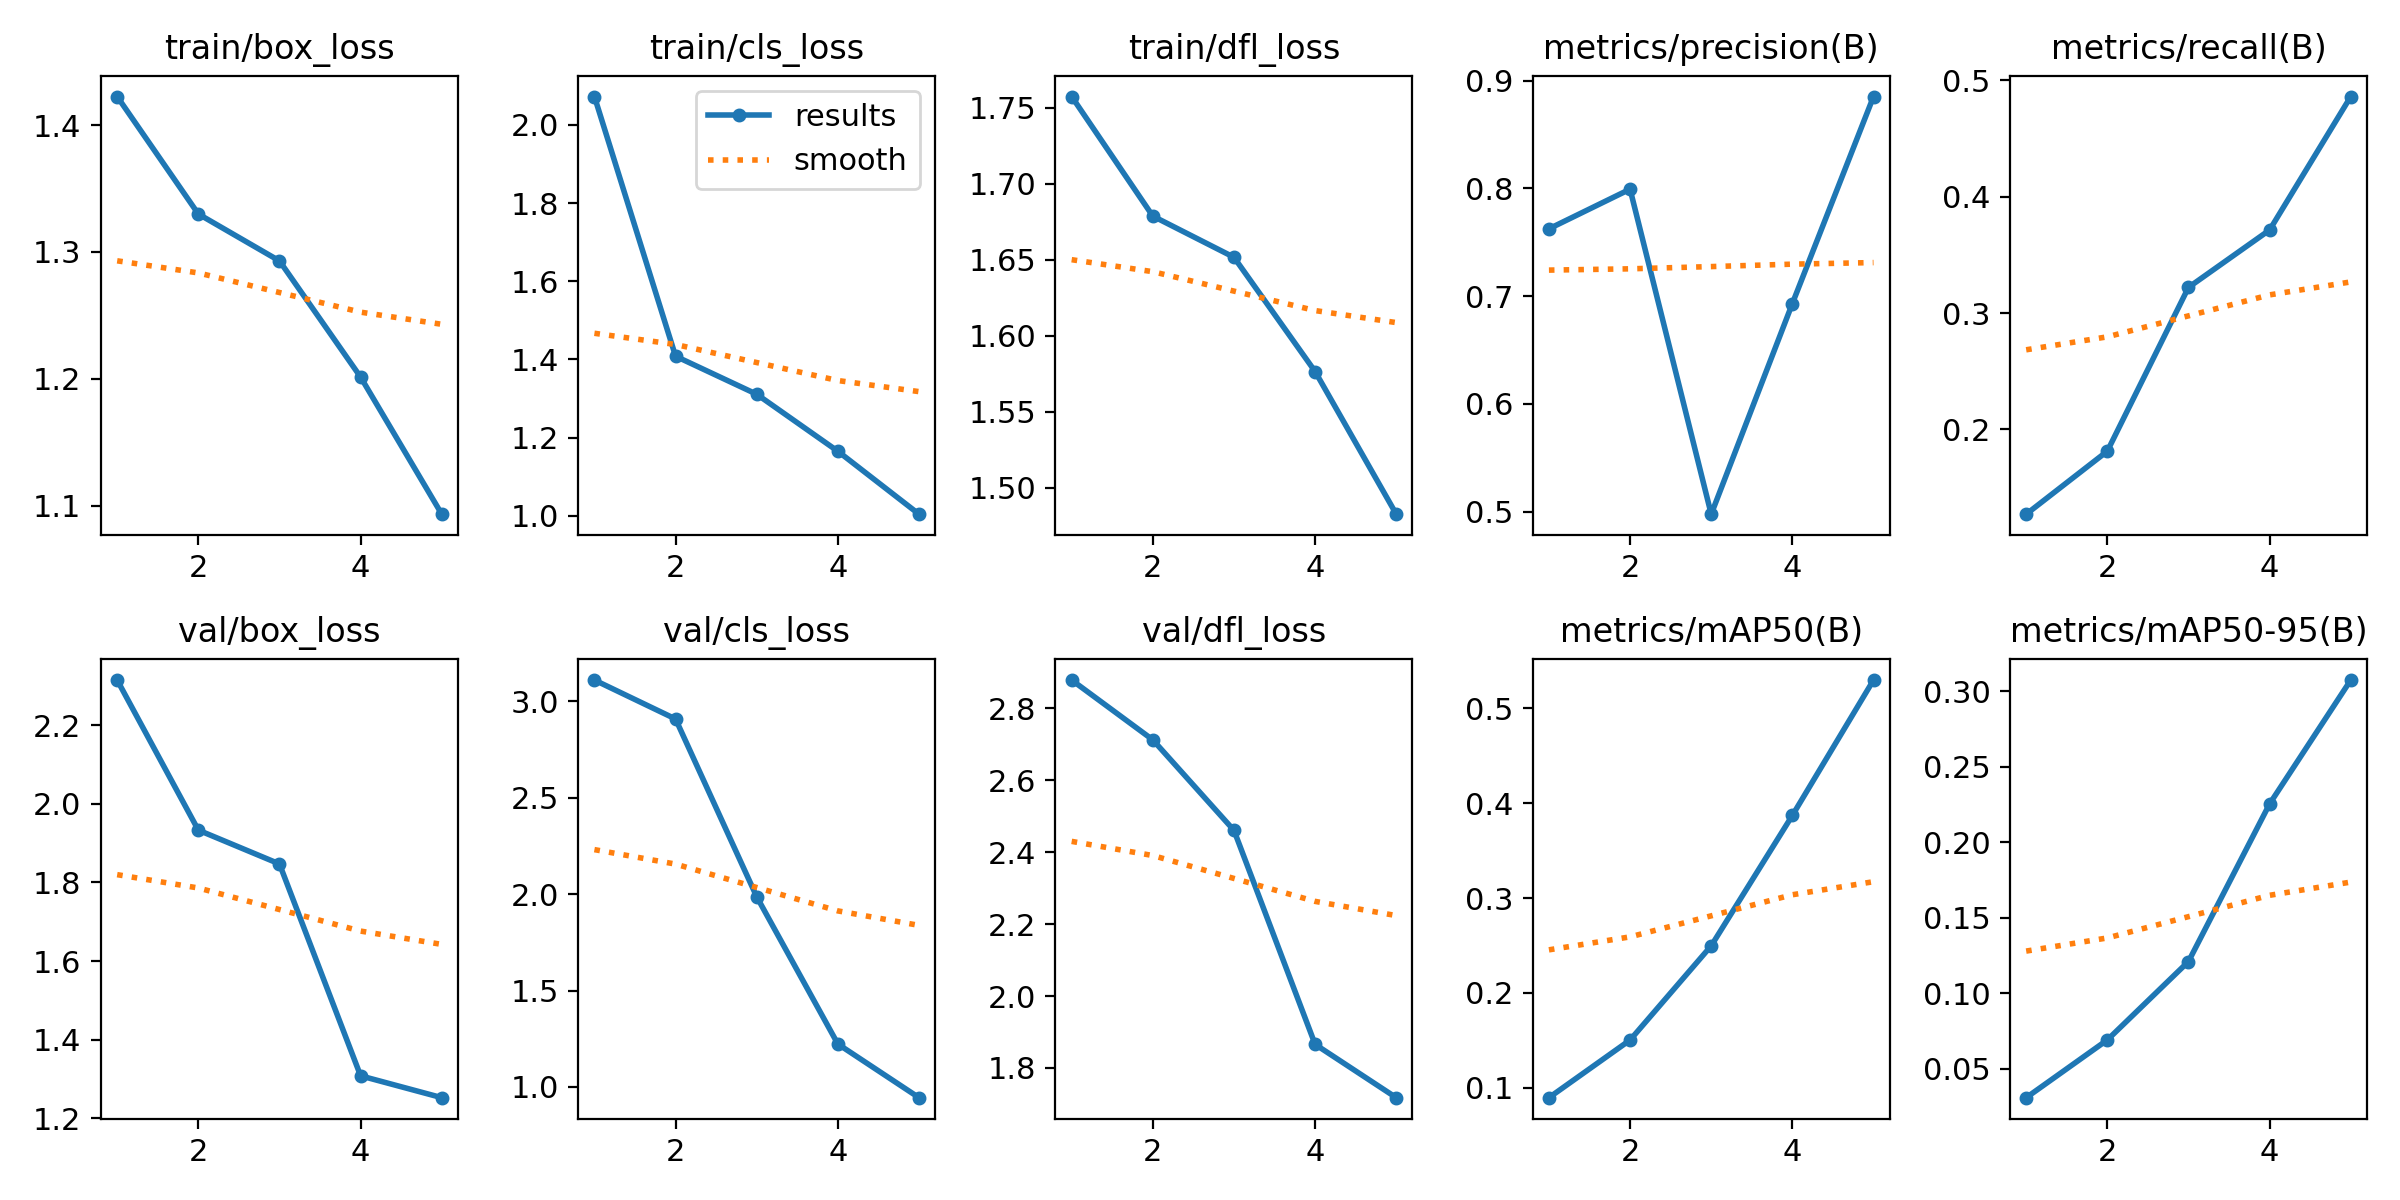

Values plotted in this chart, from the file beside it:
epoch, train/box_loss, train/cls_loss, train/dfl_loss, metrics/precision(B), metrics/recall(B), metrics/mAP50(B), metrics/mAP50-95(B), val/box_loss, val/cls_loss, val/dfl_loss, lr/pg0, lr/pg1, lr/pg2
1, 1.423, 2.073, 1.758, 0.7625, 0.1271, 0.08954, 0.03078, 2.314, 3.111, 2.878, 0.0004692, 0.0004692, 0.0004692
2, 1.33, 1.408, 1.679, 0.7993, 0.1812, 0.1503, 0.06904, 1.933, 2.909, 2.712, 0.0007583, 0.0007583, 0.0007583
3, 1.293, 1.311, 1.652, 0.4975, 0.3221, 0.2497, 0.121, 1.847, 1.987, 2.46, 0.0008588, 0.0008588, 0.0008588
4, 1.201, 1.165, 1.577, 0.6931, 0.3715, 0.3871, 0.2255, 1.308, 1.223, 1.866, 0.0005802, 0.0005802, 0.0005802
5, 1.093, 1.004, 1.483, 0.8853, 0.4862, 0.5298, 0.3075, 1.253, 0.9444, 1.718, 0.0002972, 0.0002972, 0.0002972
